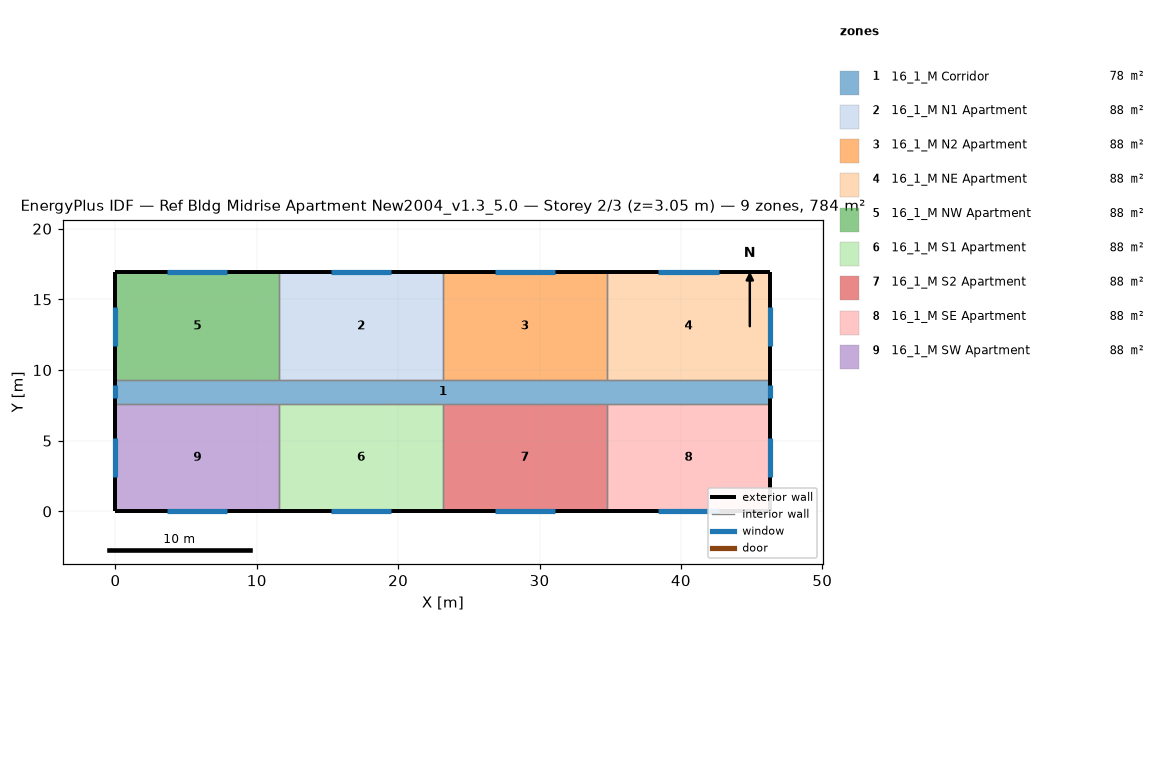
=== STOREY PLAN SPEC (per zone: floor XY polygon, exterior-wall plan segments, windows/doors) ===
zone 1: 16_1_M Corridor  (77.7 m²)
  floor: (0.00, 9.30) (46.33, 9.30) (46.33, 7.62) (0.00, 7.62)
  exterior wall: (0.00, 9.30) – (0.00, 7.62)  [1.7 m]
    window: (0.00, 8.91) – (0.00, 8.00)  [1.1 m²]
  exterior wall: (46.33, 7.62) – (46.33, 9.30)  [1.7 m]
    window: (46.33, 8.00) – (46.33, 8.91)  [1.1 m²]
  interior walls: 8
zone 2: 16_1_M N1 Apartment  (88.2 m²)
  floor: (11.58, 16.92) (23.16, 16.92) (23.16, 9.30) (11.58, 9.30)
  exterior wall: (23.16, 16.92) – (11.58, 16.92)  [11.6 m]
    window: (19.51, 16.92) – (15.24, 16.92)  [5.2 m²]
  interior walls: 3
zone 3: 16_1_M N2 Apartment  (88.2 m²)
  floor: (23.16, 16.92) (34.75, 16.92) (34.75, 9.30) (23.16, 9.30)
  exterior wall: (34.75, 16.92) – (23.16, 16.92)  [11.6 m]
    window: (31.09, 16.92) – (26.82, 16.92)  [5.2 m²]
  interior walls: 3
zone 4: 16_1_M NE Apartment  (88.2 m²)
  floor: (34.75, 16.92) (46.33, 16.92) (46.33, 9.30) (34.75, 9.30)
  exterior wall: (46.33, 16.92) – (34.75, 16.92)  [11.6 m]
    window: (42.67, 16.92) – (38.40, 16.92)  [5.2 m²]
  exterior wall: (46.33, 9.30) – (46.33, 16.92)  [7.6 m]
    window: (46.33, 11.73) – (46.33, 14.48)  [3.3 m²]
  interior walls: 2
zone 5: 16_1_M NW Apartment  (88.2 m²)
  floor: (0.00, 16.92) (11.58, 16.92) (11.58, 9.30) (0.00, 9.30)
  exterior wall: (11.58, 16.92) – (0.00, 16.92)  [11.6 m]
    window: (7.92, 16.92) – (3.66, 16.92)  [5.2 m²]
  exterior wall: (0.00, 16.92) – (0.00, 9.30)  [7.6 m]
    window: (0.00, 14.48) – (0.00, 11.73)  [3.3 m²]
  interior walls: 2
zone 6: 16_1_M S1 Apartment  (88.2 m²)
  floor: (11.58, 7.62) (23.16, 7.62) (23.16, 0.00) (11.58, 0.00)
  exterior wall: (11.58, 0.00) – (23.16, 0.00)  [11.6 m]
    window: (15.24, 0.00) – (19.51, 0.00)  [5.2 m²]
  interior walls: 3
zone 7: 16_1_M S2 Apartment  (88.2 m²)
  floor: (23.16, 7.62) (34.75, 7.62) (34.75, 0.00) (23.16, 0.00)
  exterior wall: (23.16, 0.00) – (34.75, 0.00)  [11.6 m]
    window: (26.82, 0.00) – (31.09, 0.00)  [5.2 m²]
  interior walls: 3
zone 8: 16_1_M SE Apartment  (88.2 m²)
  floor: (34.75, 7.62) (46.33, 7.62) (46.33, 0.00) (34.75, 0.00)
  exterior wall: (46.33, 0.00) – (46.33, 7.62)  [7.6 m]
    window: (46.33, 2.44) – (46.33, 5.18)  [3.3 m²]
  exterior wall: (34.75, 0.00) – (46.33, 0.00)  [11.6 m]
    window: (38.40, 0.00) – (42.67, 0.00)  [5.2 m²]
  interior walls: 2
zone 9: 16_1_M SW Apartment  (88.2 m²)
  floor: (0.00, 7.62) (11.58, 7.62) (11.58, 0.00) (0.00, 0.00)
  exterior wall: (0.00, 7.62) – (0.00, 0.00)  [7.6 m]
    window: (0.00, 5.18) – (0.00, 2.44)  [3.3 m²]
  exterior wall: (0.00, 0.00) – (11.58, 0.00)  [11.6 m]
    window: (3.66, 0.00) – (7.92, 0.00)  [5.2 m²]
  interior walls: 2

=== DERIVED (storey summary) ===
Building: Ref Bldg Midrise Apartment New2004_v1.3_5.0
Storey: 2 of 3  (floor level z = 3.05 m)
Storey gross floor area: 783.6 m²
Zones on this storey: 9
  - 16_1_M Corridor: floor 77.7 m²; exterior wall 3.4 m (10.2 m²); 2 window(s) 2.2 m²; WWR 21.8%
  - 16_1_M N1 Apartment: floor 88.2 m²; exterior wall 11.6 m (35.3 m²); 1 window(s) 5.2 m²; WWR 14.7%
  - 16_1_M N2 Apartment: floor 88.2 m²; exterior wall 11.6 m (35.3 m²); 1 window(s) 5.2 m²; WWR 14.7%
  - 16_1_M NE Apartment: floor 88.2 m²; exterior wall 19.2 m (58.5 m²); 2 window(s) 8.5 m²; WWR 14.6%
  - 16_1_M NW Apartment: floor 88.2 m²; exterior wall 19.2 m (58.5 m²); 2 window(s) 8.5 m²; WWR 14.6%
  - 16_1_M S1 Apartment: floor 88.2 m²; exterior wall 11.6 m (35.3 m²); 1 window(s) 5.2 m²; WWR 14.7%
  - 16_1_M S2 Apartment: floor 88.2 m²; exterior wall 11.6 m (35.3 m²); 1 window(s) 5.2 m²; WWR 14.7%
  - 16_1_M SE Apartment: floor 88.2 m²; exterior wall 19.2 m (58.5 m²); 2 window(s) 8.5 m²; WWR 14.6%
  - 16_1_M SW Apartment: floor 88.2 m²; exterior wall 19.2 m (58.5 m²); 2 window(s) 8.5 m²; WWR 14.6%
Zone adjacency (shared interzone walls):
  - 16_1_M Corridor ↔ 16_1_M N1 Apartment
  - 16_1_M Corridor ↔ 16_1_M N2 Apartment
  - 16_1_M Corridor ↔ 16_1_M NE Apartment
  - 16_1_M Corridor ↔ 16_1_M NW Apartment
  - 16_1_M Corridor ↔ 16_1_M S1 Apartment
  - 16_1_M Corridor ↔ 16_1_M S2 Apartment
  - 16_1_M Corridor ↔ 16_1_M SE Apartment
  - 16_1_M Corridor ↔ 16_1_M SW Apartment
  - 16_1_M N1 Apartment ↔ 16_1_M N2 Apartment
  - 16_1_M N1 Apartment ↔ 16_1_M NW Apartment
  - 16_1_M N2 Apartment ↔ 16_1_M NE Apartment
  - 16_1_M S1 Apartment ↔ 16_1_M S2 Apartment
  - 16_1_M S1 Apartment ↔ 16_1_M SW Apartment
  - 16_1_M S2 Apartment ↔ 16_1_M SE Apartment